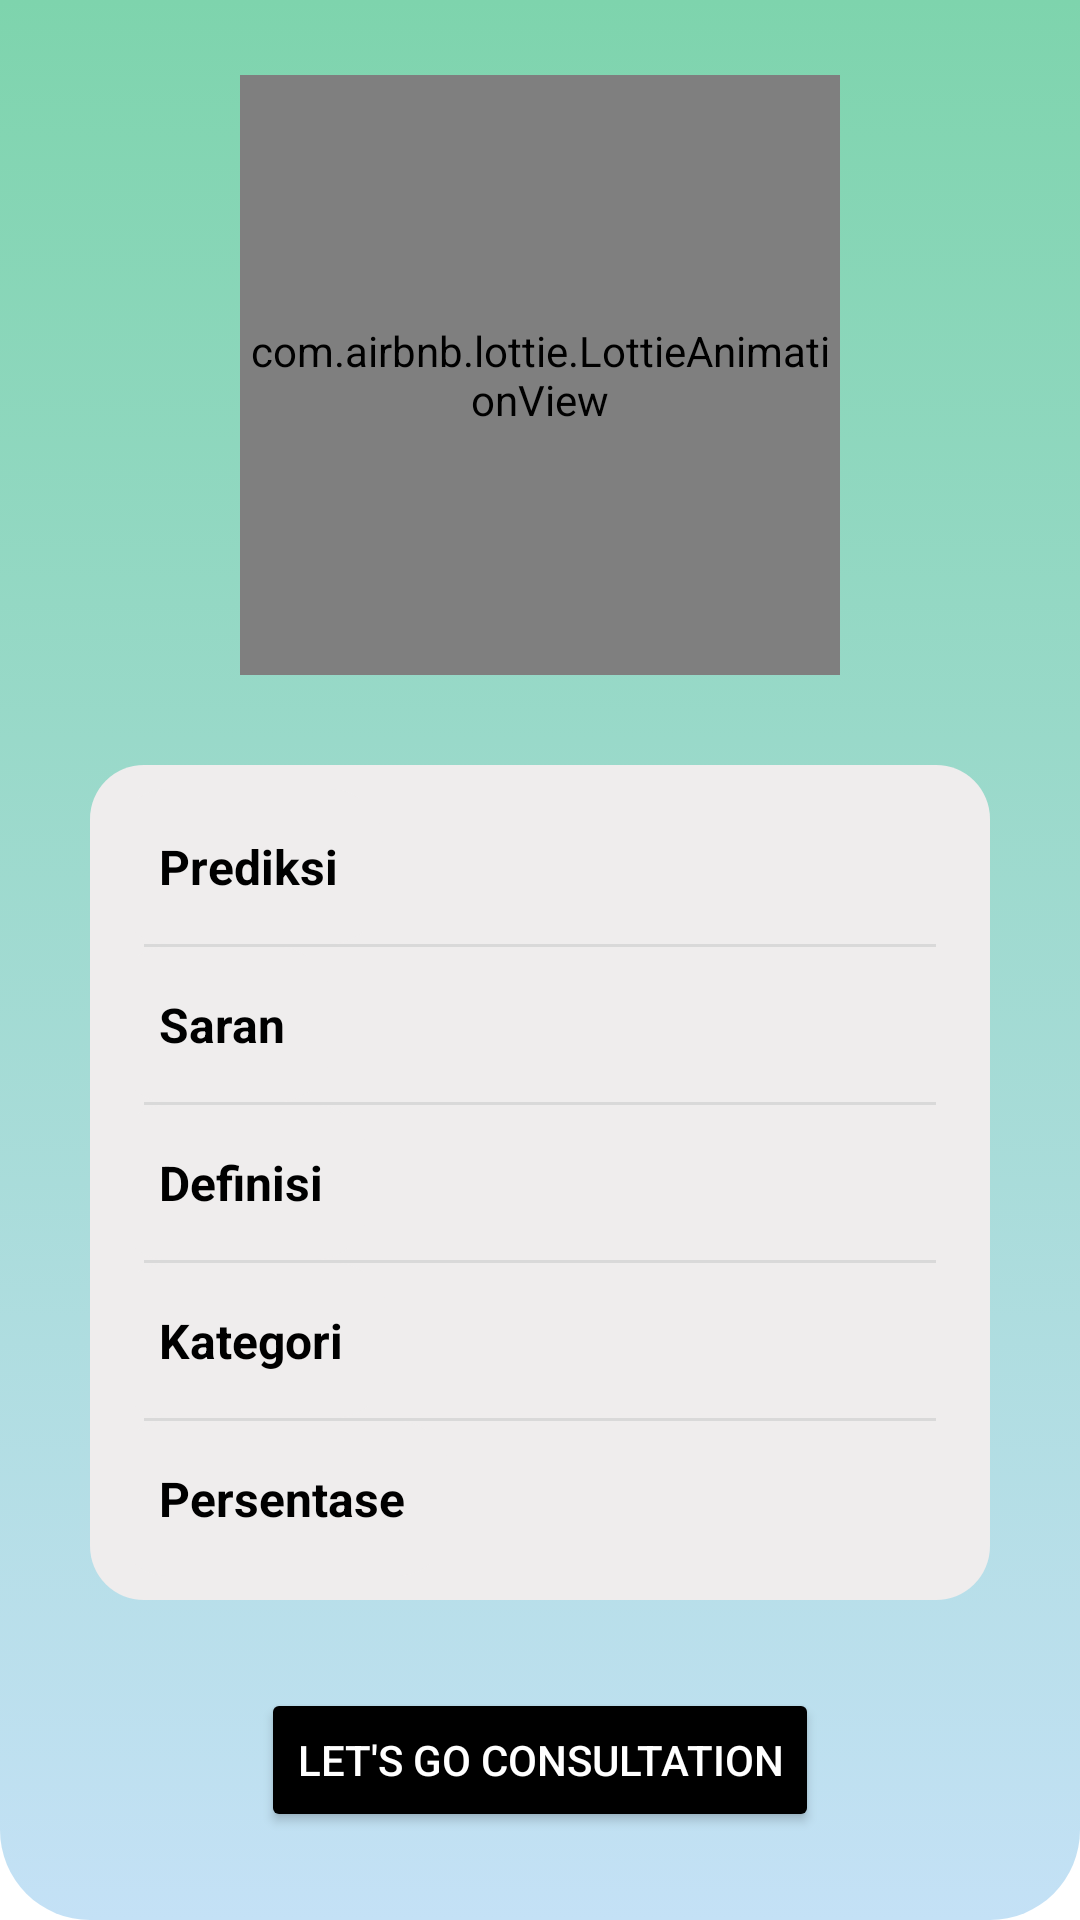

Layout XML and referenced resources for this Android screen:
<!-- AndroidManifest.xml: application theme Theme.Checkupapp -->
<!-- res/layout/activity_result.xml -->
<?xml version="1.0" encoding="utf-8"?>
<ScrollView xmlns:app="http://schemas.android.com/apk/res-auto"
    android:layout_width="match_parent"
    android:layout_height="match_parent"
    android:fillViewport="true"
    xmlns:android="http://schemas.android.com/apk/res/android">

    <androidx.constraintlayout.widget.ConstraintLayout xmlns:app="http://schemas.android.com/apk/res-auto"
        xmlns:tools="http://schemas.android.com/tools"
        android:layout_width="match_parent"
        android:layout_height="wrap_content"
        android:background="@drawable/topp_background">

        <com.airbnb.lottie.LottieAnimationView
            android:id="@+id/lottieLoading"
            android:layout_width="200dp"
            android:layout_height="200dp"
            android:layout_margin="25dp"
            app:layout_constraintTop_toTopOf="parent"
            app:layout_constraintStart_toStartOf="parent"
            app:layout_constraintEnd_toEndOf="parent"
            app:lottie_autoPlay="true"
            app:lottie_loop="true"
            app:lottie_rawRes="@raw/result" />

        <ImageView
            android:id="@+id/imageView6"
            android:layout_width="wrap_content"
            android:layout_height="0dp"
            android:scaleType="centerCrop"
            app:layout_constraintBottom_toBottomOf="parent"
            app:layout_constraintEnd_toEndOf="parent"
            app:layout_constraintStart_toStartOf="parent"
            app:layout_constraintTop_toTopOf="parent"
            app:srcCompat="@drawable/circles"
            tools:ignore="ContentDescription" />

        <LinearLayout
            android:id="@+id/linear"
            android:layout_width="match_parent"
            android:layout_height="wrap_content"
            android:layout_margin="30dp"
            android:background="@drawable/white_background"
            android:orientation="vertical"
            android:padding="8dp"
            app:layout_constraintEnd_toEndOf="@id/lottieLoading"
            app:layout_constraintStart_toStartOf="@id/lottieLoading"
            app:layout_constraintTop_toBottomOf="@id/lottieLoading"
            tools:ignore="MissingConstraints">


            <TextView
                android:id="@+id/tvPredictedClass"
                android:layout_width="wrap_content"
                android:layout_height="wrap_content"
                android:background="@drawable/white_background"
                android:padding="15dp"
                android:text="Prediksi"
                android:drawablePadding="5dp"
                android:textStyle="bold"
                android:textColor="@color/black"
                android:textSize="16sp"
                app:drawableStartCompat="@drawable/baseline_health_and_safety_24"
                app:layout_constraintEnd_toEndOf="parent"
                app:layout_constraintStart_toStartOf="parent"
                app:layout_constraintTop_toBottomOf="@id/lottieLoading" />

            <View
                android:id="@+id/view"
                android:layout_width="match_parent"
                android:layout_height="1dp"
                android:layout_marginStart="10dp"
                android:layout_marginEnd="10dp"
                android:background="#d9d9d9" />

            <TextView
                android:id="@+id/tvSuggestion"
                android:layout_width="wrap_content"
                android:layout_height="wrap_content"
                android:background="@drawable/white_background"
                android:padding="15dp"
                android:drawablePadding="5dp"
                android:textColor="@color/black"
                android:textStyle="bold"
                android:text="Saran"
                android:textSize="16sp"
                app:drawableStartCompat="@drawable/baseline_health_and_safety_24"
                app:layout_constraintEnd_toEndOf="@id/tvPredictedClass"
                app:layout_constraintStart_toStartOf="@id/tvPredictedClass"
                app:layout_constraintTop_toBottomOf="@id/tvPredictedClass" />

            <View
                android:id="@+id/view2"
                android:layout_width="match_parent"
                android:layout_height="1dp"
                android:layout_marginStart="10dp"
                android:layout_marginEnd="10dp"
                android:background="#d9d9d9" />

            <TextView
                android:id="@+id/tvDefinition"
                android:layout_width="wrap_content"
                android:layout_height="wrap_content"
                android:background="@drawable/white_background"
                android:padding="15dp"
                android:drawablePadding="5dp"
                android:text="Definisi"
                android:textColor="@color/black"
                android:textStyle="bold"
                android:textSize="16sp"
                app:drawableStartCompat="@drawable/baseline_health_and_safety_24"
                app:layout_constraintEnd_toEndOf="@id/tvSuggestion"
                app:layout_constraintStart_toStartOf="@id/tvSuggestion"
                app:layout_constraintTop_toBottomOf="@id/tvSuggestion" />

            <View
                android:id="@+id/view3"
                android:layout_width="match_parent"
                android:layout_height="1dp"
                android:layout_marginStart="10dp"
                android:layout_marginEnd="10dp"
                android:background="#d9d9d9" />

            <TextView
                android:id="@+id/tvCategory"
                android:layout_width="wrap_content"
                android:layout_height="wrap_content"
                android:background="@drawable/white_background"
                android:padding="15dp"
                android:textStyle="bold"
                android:textColor="@color/black"
                android:text="Kategori"
                android:textSize="16sp"
                android:drawablePadding="5dp"
                app:drawableStartCompat="@drawable/baseline_health_and_safety_24"
                app:layout_constraintEnd_toEndOf="@id/tvDefinition"
                app:layout_constraintStart_toStartOf="@id/tvDefinition"
                app:layout_constraintTop_toBottomOf="@id/tvDefinition" />

            <View
                android:id="@+id/view4"
                android:layout_width="match_parent"
                android:layout_height="1dp"
                android:layout_marginStart="10dp"
                android:layout_marginEnd="10dp"
                android:background="#d9d9d9" />

            <TextView
                android:id="@+id/tvSeverity"
                android:layout_width="wrap_content"
                android:layout_height="wrap_content"
                android:background="@drawable/white_background"
                android:padding="15dp"
                android:textStyle="bold"
                android:textColor="@color/black"
                android:text="Persentase"
                android:textSize="16sp"
                android:drawablePadding="5dp"
                app:drawableStartCompat="@drawable/baseline_health_and_safety_24"
                app:layout_constraintEnd_toEndOf="@id/tvCategory"
                app:layout_constraintStart_toStartOf="@id/tvCategory"
                app:layout_constraintTop_toBottomOf="@id/tvCategory" />
        </LinearLayout>

        <Button
            android:id="@+id/consul"
            android:layout_width="wrap_content"
            android:layout_height="wrap_content"
            android:backgroundTint="@color/black"
            android:text="@string/les_t_go_consultation"
            android:textColor="@color/white"
            app:layout_constraintEnd_toEndOf="@id/linear"
            app:layout_constraintStart_toStartOf="@id/linear"
            app:layout_constraintTop_toBottomOf="@id/linear"
            app:layout_constraintBottom_toBottomOf="parent"/>
    </androidx.constraintlayout.widget.ConstraintLayout>
</ScrollView>
<!-- resources referenced by this layout -->
<resources>
  <color name="black">#FF000000</color>
  <color name="white">#FFFFFFFF</color>
  <!-- drawable topp_background (drawable) -->
  <?xml version="1.0" encoding="utf-8"?>
  <selector xmlns:android="http://schemas.android.com/apk/res/android">
  <item>
      <shape android:shape="rectangle">
          <gradient android:startColor="@color/blue" android:endColor="#C4E1F6" android:angle="270" />
          <corners android:bottomRightRadius="30dp" android:bottomLeftRadius="30dp" />
      </shape>
  
  </item>
  </selector>
  <!-- drawable white_background (drawable) -->
  <?xml version="1.0" encoding="utf-8"?>
  <selector xmlns:android="http://schemas.android.com/apk/res/android">
  <item>
      <shape android:shape="rectangle">
          <solid android:color="#EFEDED"/>
          <corners android:radius="18dp"/>
      </shape>
  </item>
  </selector>
  <string name="les_t_go_consultation">Let\'s GO Consultation</string>
  <style name="Theme.Checkupapp" parent="Theme.MaterialComponents.DayNight">
          
          <item name="colorPrimary">@color/purple_500</item>
          <item name="colorPrimaryVariant">@color/purple_700</item>
          <item name="colorOnPrimary">@color/white</item>
          
          <item name="colorSecondary">@color/teal_200</item>
          <item name="colorSecondaryVariant">@color/teal_700</item>
          <item name="colorOnSecondary">@color/black</item>
          
          <item name="android:statusBarColor">?attr/colorPrimaryVariant</item>
          
      </style>
  <color name="blue">#7ED4AD</color>
  <color name="purple_500">#FF6200EE</color>
  <color name="purple_700">#FF3700B3</color>
  <color name="teal_200">#FF03DAC5</color>
  <color name="teal_700">#FF018786</color>
</resources>
